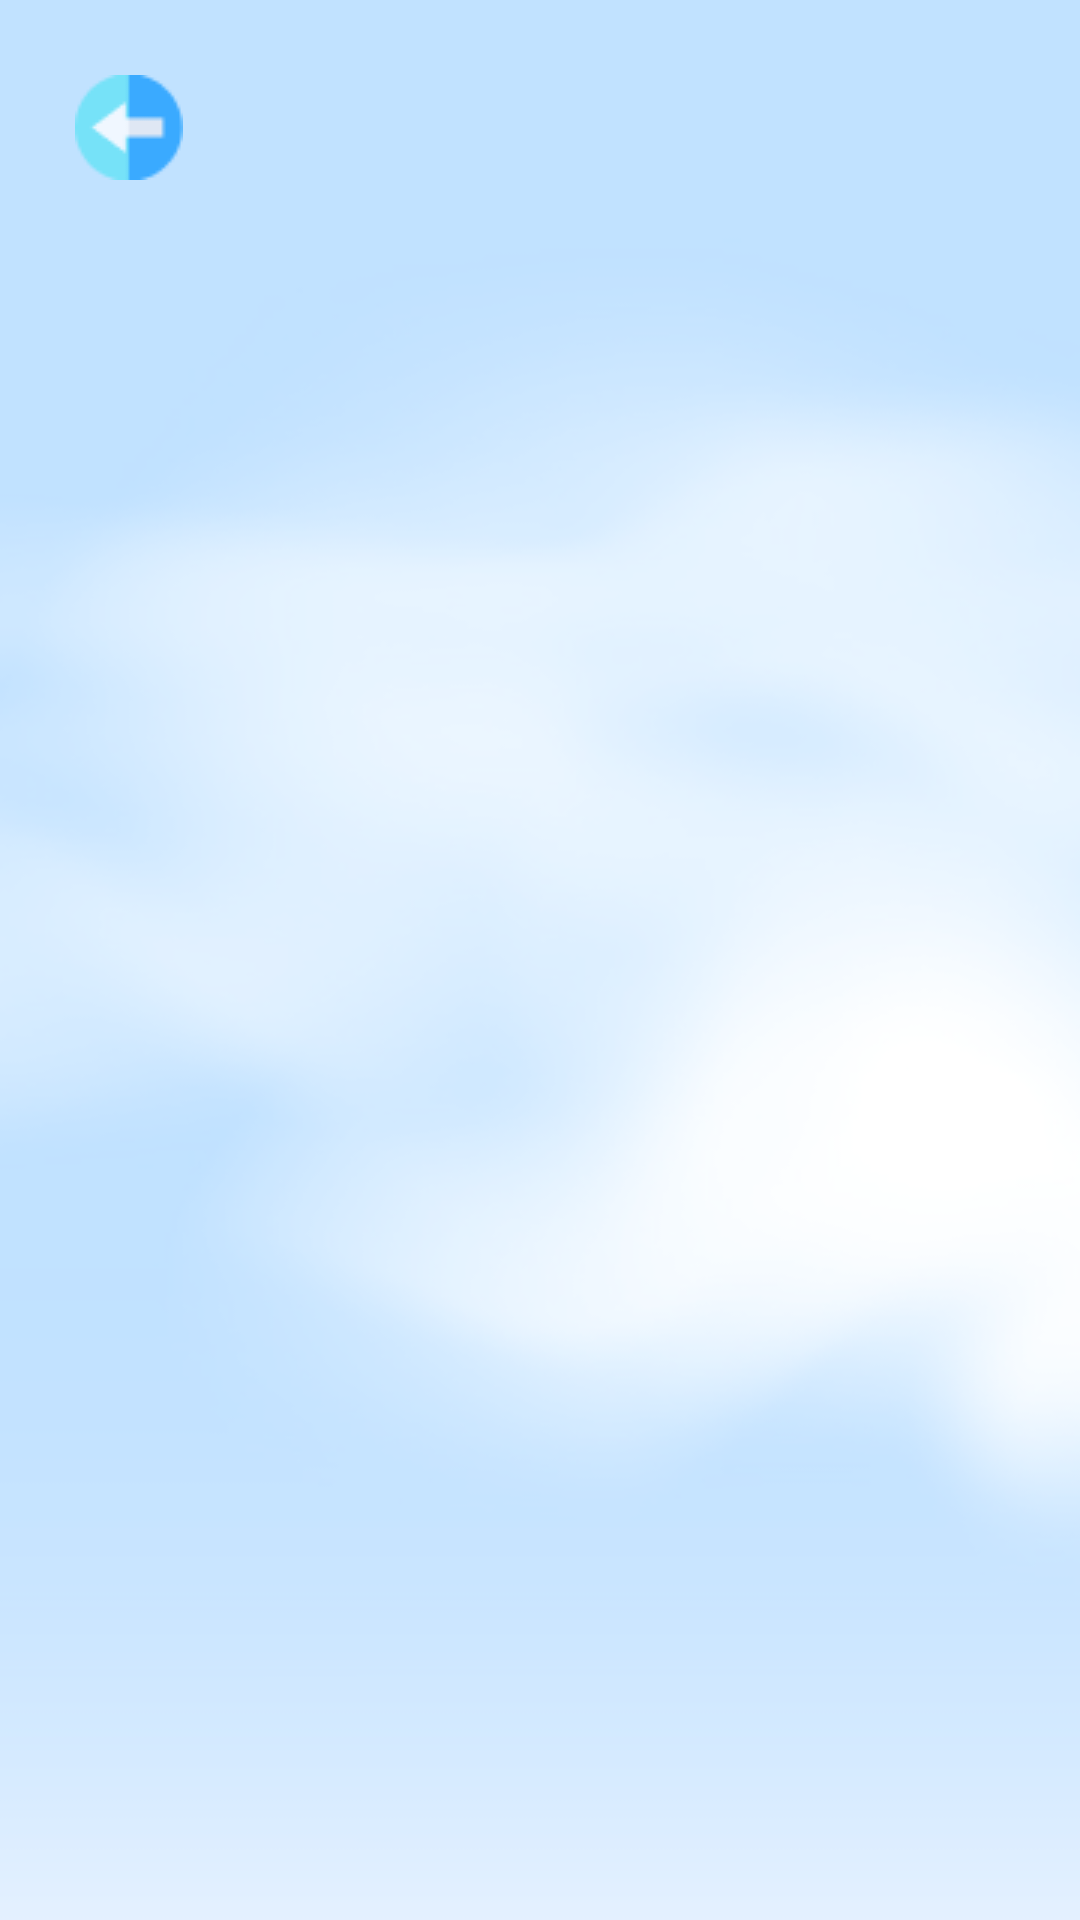

This screen was rendered from an Android layout file. Write that file and the resources it references.
<!-- AndroidManifest.xml: application theme Theme.MadWSR -->
<!-- res/layout/activity_add.xml -->
<?xml version="1.0" encoding="utf-8"?>
<FrameLayout xmlns:android="http://schemas.android.com/apk/res/android"
    xmlns:app="http://schemas.android.com/apk/res-auto"
    xmlns:tools="http://schemas.android.com/tools"
    android:layout_width="match_parent"
    android:layout_height="match_parent"
    android:background="@drawable/background"
    tools:context=".AddActivity">
    <ImageView
        android:id="@+id/imageView3"
        android:layout_width="match_parent"
        android:layout_height="match_parent"

        android:foreground="#63000000" />

    <ImageView
        android:id="@+id/imageView4"
        android:layout_width="wrap_content"
        android:layout_height="wrap_content"
        android:layout_marginLeft="25dp"
        android:layout_marginTop="25dp"
        android:onClick="goBack"
        app:srcCompat="@drawable/goback_icon" />

</FrameLayout>
<!-- resources referenced by this layout -->
<resources>
  <!-- drawable background: png bitmap (drawable-v24, 51741 bytes) -->
  <!-- drawable goback_icon: png bitmap (drawable-v24, 1091 bytes) -->
  <style name="Theme.MadWSR" parent="Theme.MaterialComponents.DayNight.NoActionBar">
          
          <item name="colorPrimary">@color/purple_500</item>
          <item name="colorPrimaryVariant">@color/purple_700</item>
          <item name="colorOnPrimary">@color/white</item>
          
          <item name="colorSecondary">@color/teal_200</item>
          <item name="colorSecondaryVariant">@color/teal_700</item>
          <item name="colorOnSecondary">@color/black</item>
          
          <item name="android:statusBarColor" tools:targetApi="l">?attr/colorPrimaryVariant</item>
          
      </style>
  <!-- not gathered from this repository: default colours our renderer supplied (Android Studio template values) -->
  <color name="purple_500">#FF6200EE</color>
  <color name="purple_700">#FF3700B3</color>
  <color name="teal_200">#FF03DAC5</color>
  <color name="teal_700">#FF018786</color>
  <color name="black">#FF000000</color>
  <color name="white">#FFFFFFFF</color>
</resources>
